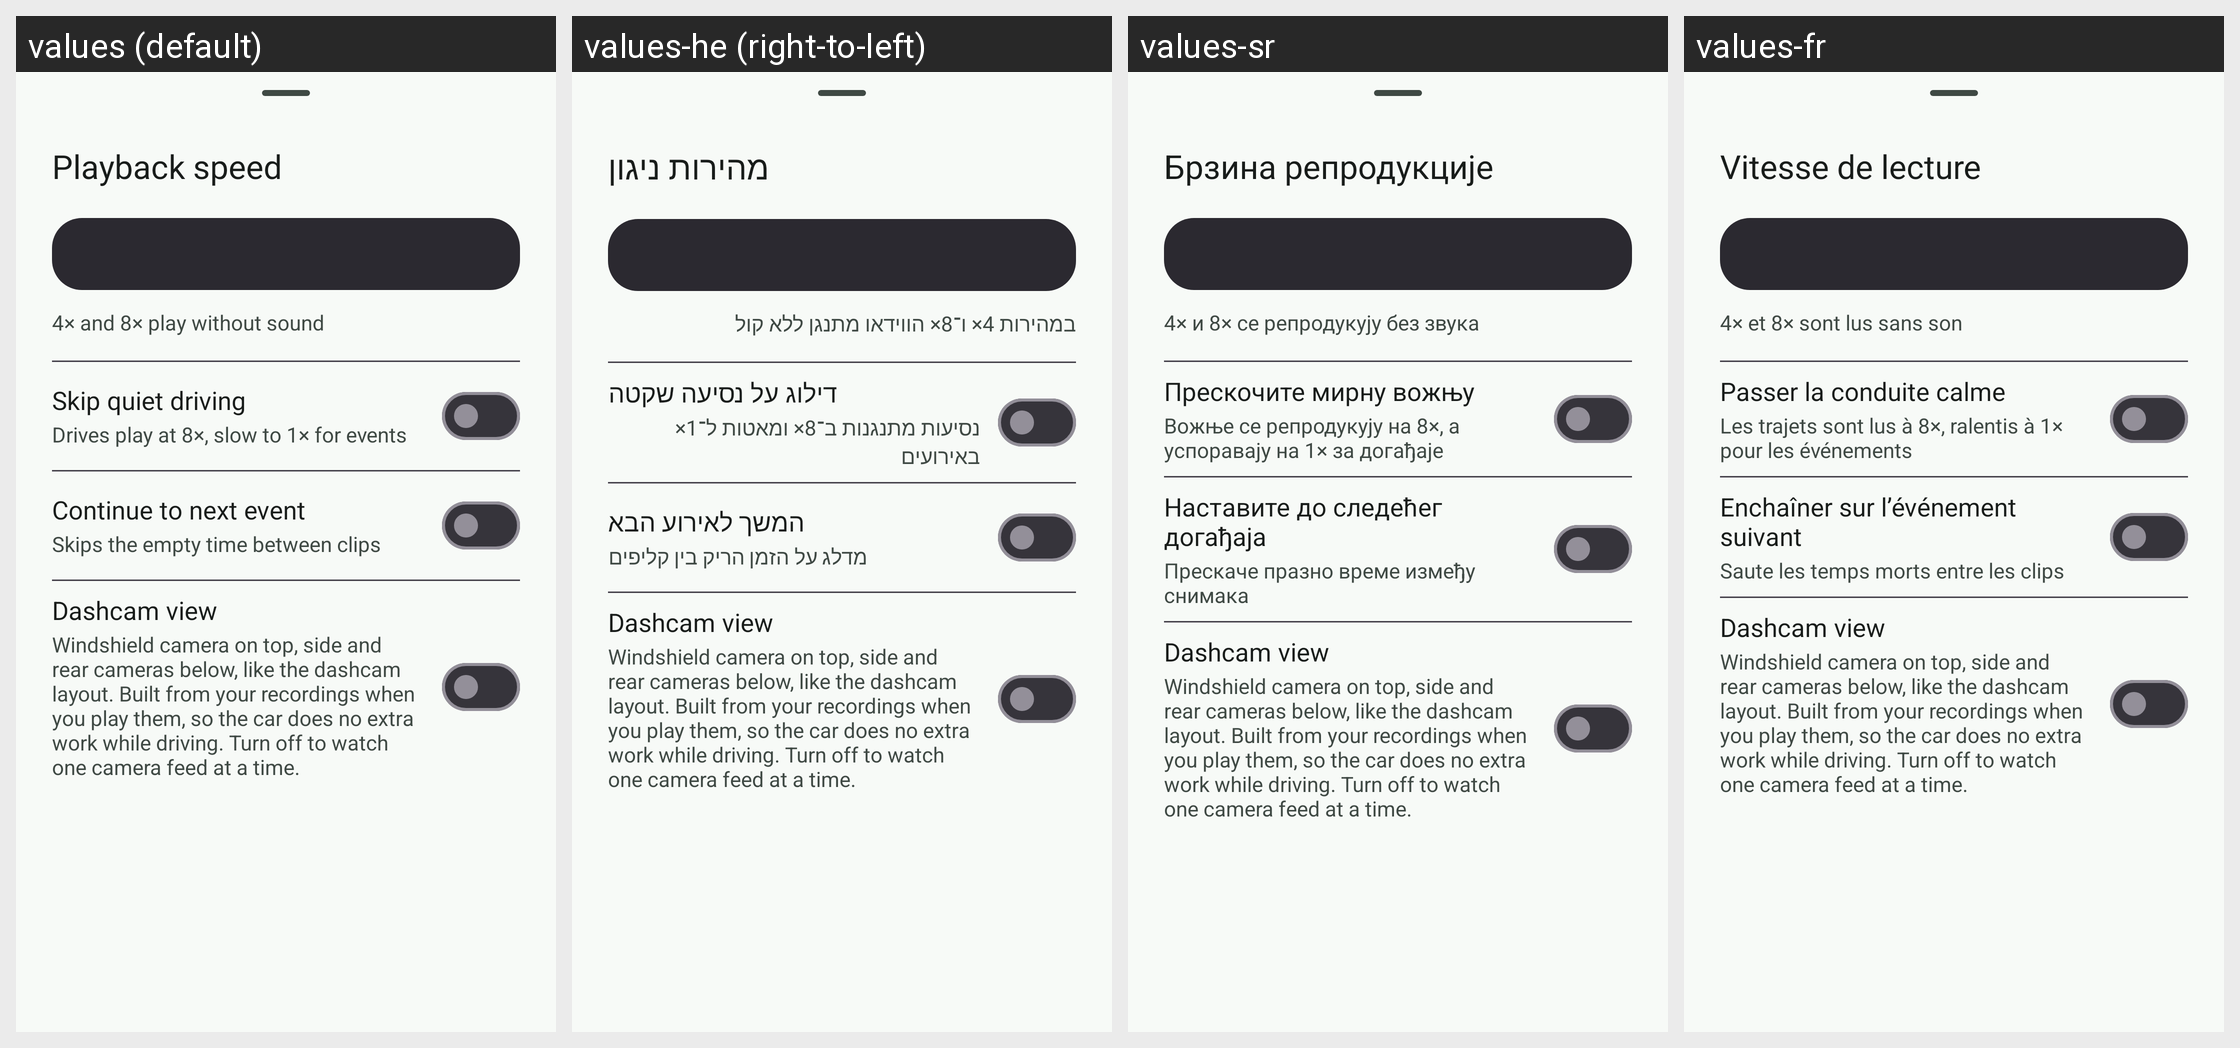

Here is an Android app screen in its default locale and in the app's own translations. Write out the translated-string differences for the strings that appear on this screen.
Android screen res/layout/sheet_timeline_speed.xml rendered under 4 locales, left to right: values (default), values-he (right-to-left), values-sr, values-fr. Device: Nexus 5 (rendered at 1080×1920; each locale shown at half size, 540×960, under a caption strip naming it); theme Theme.Overdrive.
Other locales in the repository, not shown: values-af, values-ar, values-ca, values-cs, values-da, values-de, values-el, values-en, values-es, values-fi, values-hi, values-hu, values-it, values-ja, values-ko, values-nb, values-nl, values-no, values-pl, values-pt, values-pt-rBR, values-ro, values-ru, values-sv, values-th, values-tr, values-uk, values-vi, values-zh-rCN, values-zh-rTW.
Strings drawn on this screen, with the default value and each locale's value (text and hints the layout hard-codes, and strings that could not be matched under every locale, appear in the picture but are not listed):

timeline_speed_title
  values: Playback speed
  values-he: מהירות ניגון
  values-sr: Брзина репродукције
  values-fr: Vitesse de lecture

timeline_speed_note
  values: 4× and 8× play without sound
  values-he: ‏במהירות 4× ו־8× הווידאו מתנגן ללא קול
  values-sr: 4× и 8× се репродукују без звука
  values-fr: 4× et 8× sont lus sans son

timeline_skip_quiet
  values: Skip quiet driving
  values-he: דילוג על נסיעה שקטה
  values-sr: Прескочите мирну вожњу
  values-fr: Passer la conduite calme

timeline_skip_quiet_desc
  values: Drives play at 8×, slow to 1× for events
  values-he: נסיעות מתנגנות ב־8× ומאטות ל־1× באירועים
  values-sr: Вожње се репродукују на 8×, а успоравају на 1× за догађаје
  values-fr: Les trajets sont lus à 8×, ralentis à 1× pour les événements

timeline_continue
  values: Continue to next event
  values-he: המשך לאירוע הבא
  values-sr: Наставите до следећег догађаја
  values-fr: Enchaîner sur l’événement suivant

timeline_continue_desc
  values: Skips the empty time between clips
  values-he: מדלג על הזמן הריק בין קליפים
  values-sr: Прескаче празно време између снимака
  values-fr: Saute les temps morts entre les clips

timeline_dashcam_view
  values: Dashcam view
  values-he: Dashcam view  [not translated; the default value is used]
  values-sr: Dashcam view  [not translated; the default value is used]
  values-fr: Dashcam view  [not translated; the default value is used]

timeline_dashcam_view_desc
  values: Windshield camera on top, side and rear cameras below, like the dashcam layout. Built from your recordings when you play them, so the car does no extra work while driving. Turn off to watch one camera feed at a time.
  values-he: Windshield camera on top, side and rear cameras below, like the dashcam layout. Built from your recordings when you play them, so the car does no extra work while driving. Turn off to watch one camera feed at a time.  [not translated; the default value is used]
  values-sr: Windshield camera on top, side and rear cameras below, like the dashcam layout. Built from your recordings when you play them, so the car does no extra work while driving. Turn off to watch one camera feed at a time.  [not translated; the default value is used]
  values-fr: Windshield camera on top, side and rear cameras below, like the dashcam layout. Built from your recordings when you play them, so the car does no extra work while driving. Turn off to watch one camera feed at a time.  [not translated; the default value is used]
